Run: headless pygame with SDL's dummy video driver; simulated clock (each Clock.tick advances the game by its frame time, no real sleeping); random seed 0; keys injected as events and as key.get_pressed() state; no mouse input.
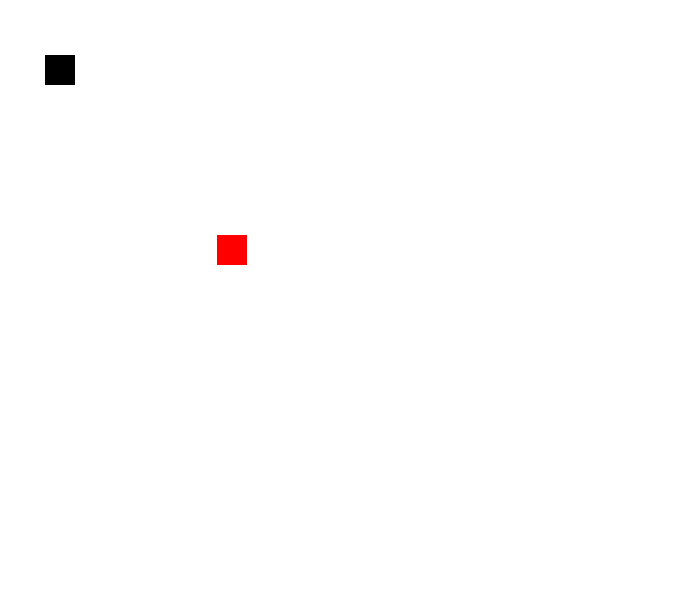
Frame 1 of 4 · flips 1–60 · no input
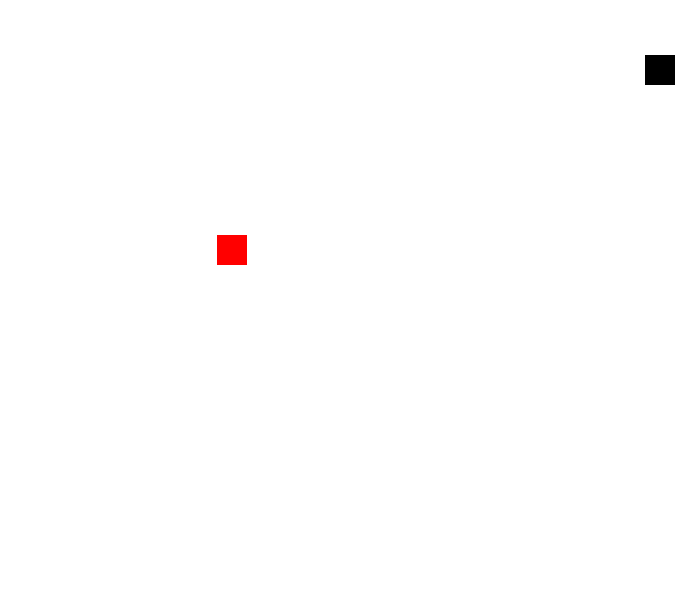
Frame 2 of 4 · flips 61–180 · tapped SPACE, RETURN · held RIGHT (→), D
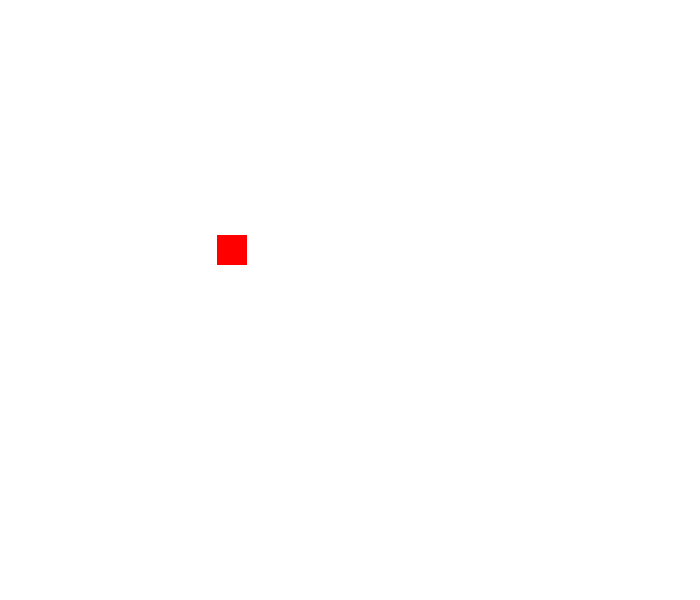
Frame 3 of 4 · flips 181–300 · held DOWN (↓), S
Frame 4 of 4 · flips 301–420 · held LEFT (←), A, UP (↑), W · screen same as frame 2, image omitted

The pygame program that drew these frames:

import pygame
import random
pygame.init()
white=(255,255,255)
black=(0,0,0)
red=(255,0,0)
screen_width=700
screen_height=600

screen = pygame.display.set_mode((screen_width,screen_height))
pygame.display.set_caption("game")
pygame.display.update()

exit_game= False
game_over =False
s_x=45
s_y=55
s_size=30
fps=80
clock = pygame.time.Clock() #
velocity_x = 0
velocity_y = 0
f_x=random.randint(20,screen_width/2)
f_y=random.randint(20,screen_height/2)
score =0
while not exit_game:
    for event in pygame.event.get():
        #print(event)
        if event.type == pygame.QUIT:
            exit_game=True
        if event.type==pygame.KEYDOWN:
            if event.key == pygame.K_RIGHT:
                velocity_x +=5
                velocity_y=0
                
        if event.type==pygame.KEYDOWN:
            if event.key == pygame.K_LEFT:
                velocity_x =-5
                velocity_y=0
                
        if event.type==pygame.KEYDOWN:
            if event.key == pygame.K_UP:
                velocity_y =-5
                velocity_x=0
                
        if event.type==pygame.KEYDOWN:
            if event.key == pygame.K_DOWN:
                velocity_y =+5
                velocity_x=0
    s_x = s_x +velocity_x  #
    s_y = s_y+ velocity_y  #
    if abs(s_x - f_x)<10 and abs(s_y-f_y)<10:
        score +=10
        print("Score:",score)
        f_x=random.randint(20,screen_width/2)
        f_y=random.randint(20,screen_height/2)
    screen.fill(white)
    pygame.draw.rect(screen,red,[f_x,f_y,s_size,s_size])
    pygame.draw.rect(screen,black,[s_x,s_y,s_size,s_size])
    pygame.display.update()
    clock.tick(fps)   
    
    
        

pygame.quit()
quit()
